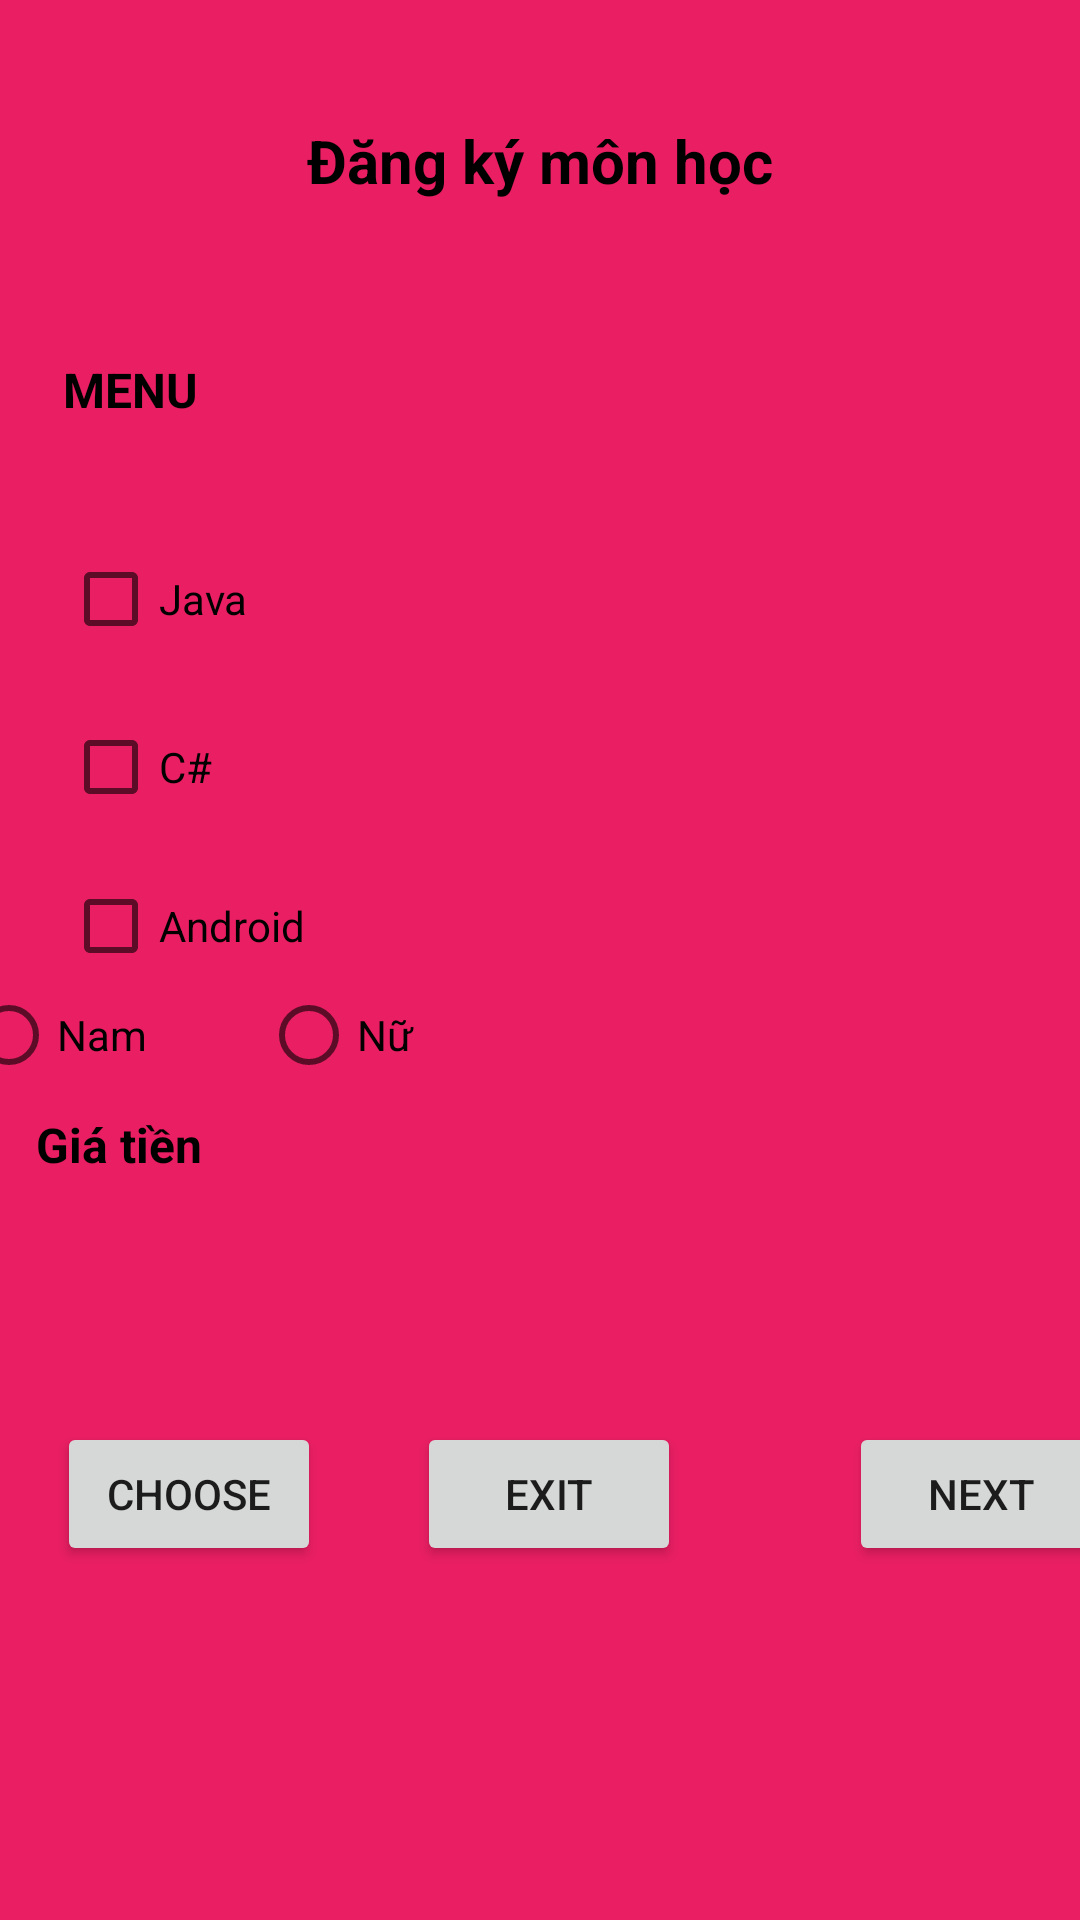

Here is an Android app screen rendered from its layout file. Give the layout XML and the strings, colors and styles it references.
<!-- AndroidManifest.xml: application theme Theme.OnThiAndroid -->
<!-- res/layout/activity_dang_ky_mon_hoc.xml -->
<?xml version="1.0" encoding="utf-8"?>
<androidx.constraintlayout.widget.ConstraintLayout xmlns:android="http://schemas.android.com/apk/res/android"
    xmlns:app="http://schemas.android.com/apk/res-auto"
    xmlns:tools="http://schemas.android.com/tools"
    android:id="@+id/main"
    android:layout_width="match_parent"
    android:layout_height="match_parent"
    tools:context=".bai4.DangKyMonHoc"
    android:background="#E91E63">

    <TextView
        android:id="@+id/textView19"
        android:layout_width="match_parent"
        android:layout_height="wrap_content"
        android:layout_marginTop="40dp"
        android:gravity="center"
        android:text="Đăng ký môn học"
        android:textColor="@color/black"
        android:textSize="20sp"
        android:textStyle="bold"
        app:layout_constraintEnd_toEndOf="parent"
        app:layout_constraintStart_toStartOf="parent"
        app:layout_constraintTop_toTopOf="parent" />

    <TextView
        android:id="@+id/textView20"
        android:layout_width="wrap_content"
        android:layout_height="wrap_content"
        android:layout_marginStart="21dp"
        android:layout_marginTop="52dp"
        android:text="MENU"
        android:textColor="@color/black"
        android:textSize="16sp"
        android:textStyle="bold"
        app:layout_constraintStart_toStartOf="parent"
        app:layout_constraintTop_toBottomOf="@+id/textView19" />

    <CheckBox
        android:id="@+id/cbJava"
        android:layout_width="wrap_content"
        android:layout_height="wrap_content"
        android:layout_marginStart="21dp"
        android:layout_marginTop="43dp"
        android:text="Java"
        app:layout_constraintStart_toStartOf="parent"
        app:layout_constraintTop_toBottomOf="@+id/textView20" />

    <CheckBox
        android:id="@+id/cbC"
        android:layout_width="wrap_content"
        android:layout_height="wrap_content"
        android:layout_marginStart="21dp"
        android:layout_marginTop="24dp"
        android:text="C#"
        app:layout_constraintStart_toStartOf="parent"
        app:layout_constraintTop_toBottomOf="@+id/cbJava" />

    <CheckBox
        android:id="@+id/cbAndroid"
        android:layout_width="wrap_content"
        android:layout_height="wrap_content"
        android:layout_marginStart="21dp"
        android:layout_marginTop="21dp"
        android:text="Android"
        app:layout_constraintStart_toStartOf="parent"
        app:layout_constraintTop_toBottomOf="@+id/cbC" />

    <TextView
        android:id="@+id/textView21"
        android:layout_width="wrap_content"
        android:layout_height="wrap_content"
        android:layout_marginStart="12dp"
        android:layout_marginTop="46dp"
        android:text="Giá tiền"
        android:textColor="@color/black"
        android:textSize="16sp"
        android:textStyle="bold"
        app:layout_constraintStart_toStartOf="parent"
        app:layout_constraintTop_toBottomOf="@+id/cbAndroid" />

    <RadioGroup
        android:layout_width="388dp"
        android:layout_height="79dp"
        android:layout_marginStart="12dp"
        android:layout_marginEnd="11dp"
        android:layout_marginBottom="232dp"
        android:orientation="horizontal"
        app:layout_constraintBottom_toBottomOf="parent"
        app:layout_constraintEnd_toEndOf="parent"
        app:layout_constraintStart_toStartOf="parent">

        <RadioButton
            android:id="@+id/rbNam"
            android:layout_width="100dp"
            android:layout_height="wrap_content"
            android:text="Nam" />

        <RadioButton
            android:id="@+id/rbNu"
            android:layout_width="100dp"
            android:layout_height="wrap_content"
            android:text="Nữ" />
    </RadioGroup>

    <Button
        android:id="@+id/btCho4"
        android:layout_width="wrap_content"
        android:layout_height="wrap_content"
        android:layout_marginStart="19dp"
        android:layout_marginBottom="118dp"
        android:text="Choose"
        app:layout_constraintBottom_toBottomOf="parent"
        app:layout_constraintStart_toStartOf="parent" />

    <Button
        android:id="@+id/btnext4"
        android:layout_width="wrap_content"
        android:layout_height="wrap_content"
        android:layout_marginStart="56dp"
        android:layout_marginBottom="118dp"
        android:text="Next"
        app:layout_constraintBottom_toBottomOf="parent"
        app:layout_constraintStart_toEndOf="@+id/btExit4" />

    <Button
        android:id="@+id/btExit4"
        android:layout_width="wrap_content"
        android:layout_height="wrap_content"
        android:layout_marginStart="32dp"
        android:layout_marginBottom="118dp"
        android:text="Exit"
        app:layout_constraintBottom_toBottomOf="parent"
        app:layout_constraintStart_toEndOf="@+id/btCho4" />
</androidx.constraintlayout.widget.ConstraintLayout>
<!-- resources referenced by this layout -->
<resources>
  <style name="Theme.OnThiAndroid" parent="Base.Theme.OnThiAndroid" />
  <style name="Base.Theme.OnThiAndroid" parent="Theme.AppCompat.DayNight.NoActionBar">
          
          
      </style>
  <!-- not gathered from this repository: default colours our renderer supplied (Android Studio template values) -->
  <color name="black">#FF000000</color>
</resources>
